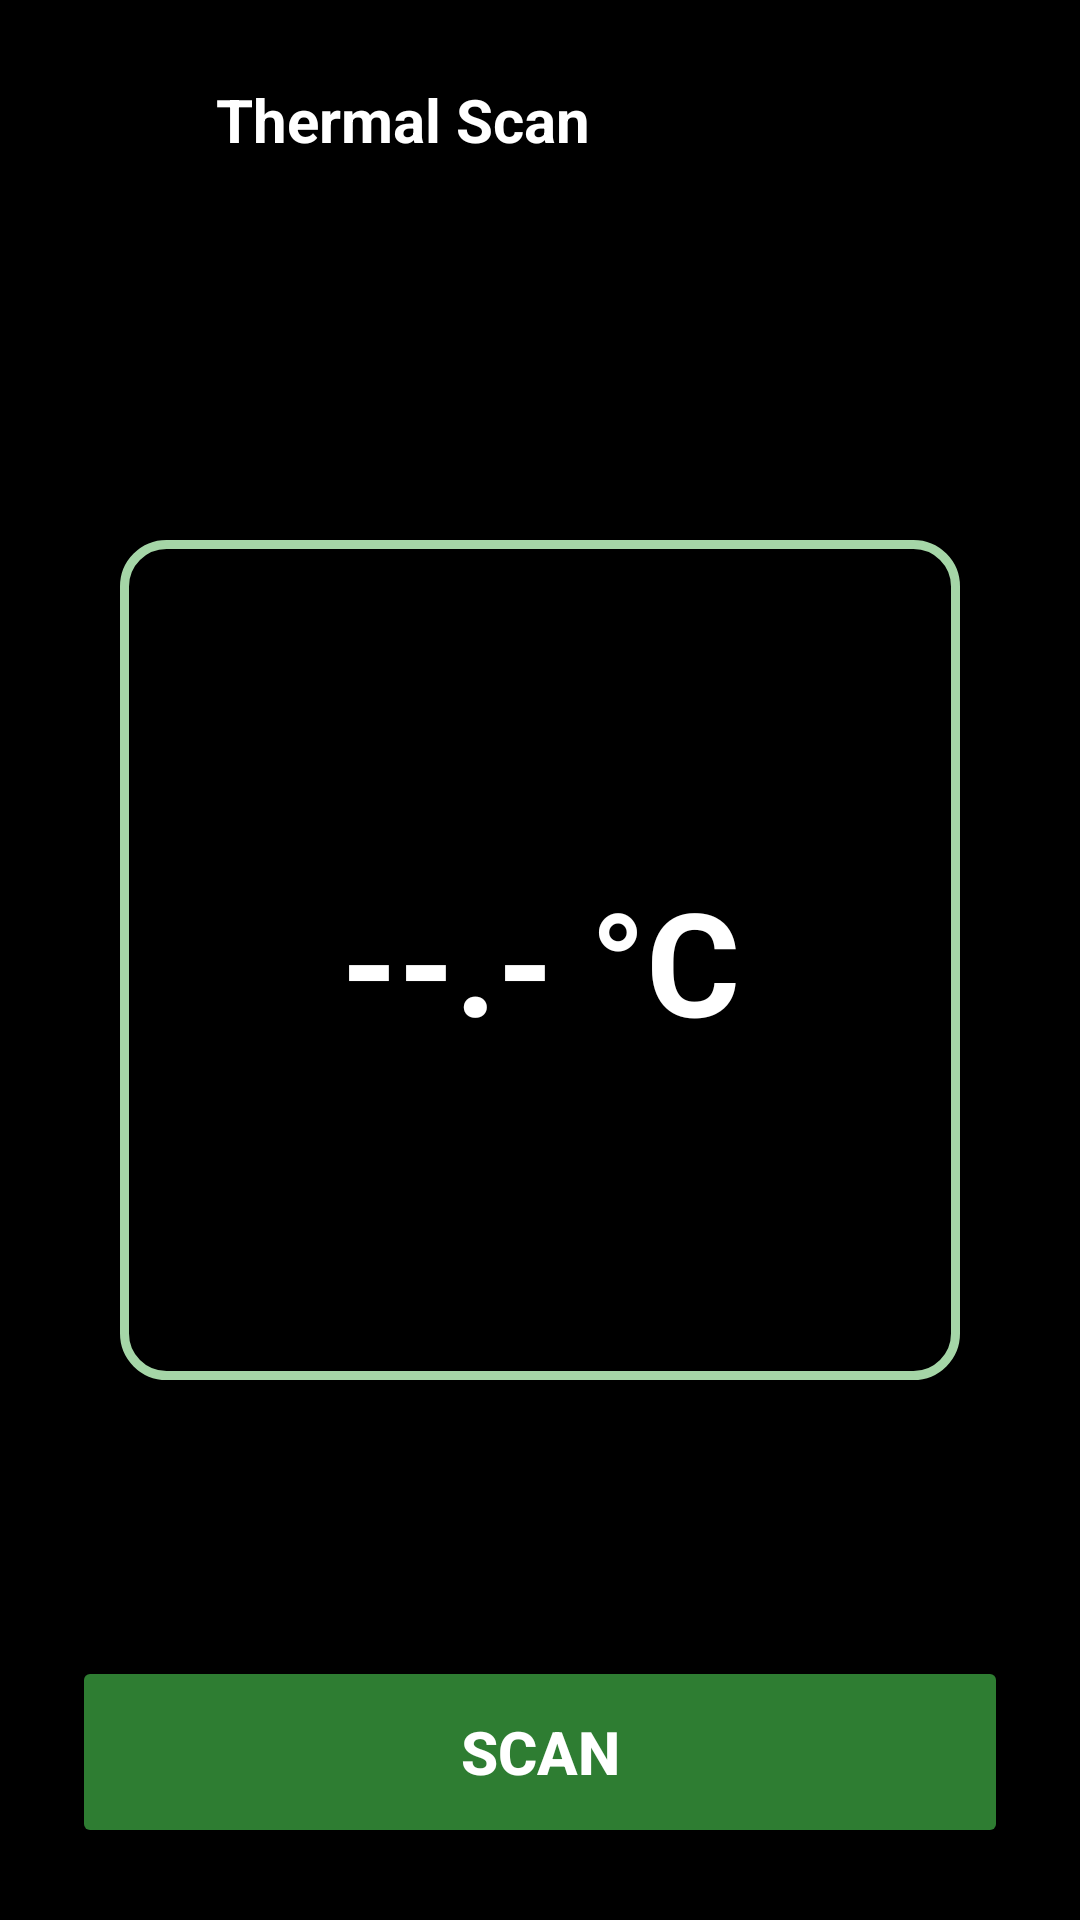

This screen was rendered from an Android layout file. Write that file and the resources it references.
<!-- AndroidManifest.xml: application theme Theme.AceCameraSample -->
<!-- res/layout/fragment_scan.xml -->
<?xml version="1.0" encoding="utf-8"?>
<androidx.constraintlayout.widget.ConstraintLayout
    xmlns:android="http://schemas.android.com/apk/res/android"
    xmlns:app="http://schemas.android.com/apk/res-auto"
    android:layout_width="match_parent"
    android:layout_height="match_parent"
    android:background="#000000">

    
    <FrameLayout
        android:id="@+id/cameraContainer"
        android:layout_width="0dp"
        android:layout_height="0dp"
        android:background="#000000"
        app:layout_constraintTop_toTopOf="parent"
        app:layout_constraintBottom_toBottomOf="parent"
        app:layout_constraintStart_toStartOf="parent"
        app:layout_constraintEnd_toEndOf="parent">

        
        <ImageView
            android:id="@+id/videoPreview"
            android:layout_width="match_parent"
            android:layout_height="match_parent"
            android:scaleType="centerCrop"
            android:visibility="gone" />

    </FrameLayout>

    
    <View
        android:id="@+id/scanOverlay"
        android:layout_width="280dp"
        android:layout_height="280dp"
        android:background="@drawable/focus_outline"
        app:layout_constraintTop_toTopOf="parent"
        app:layout_constraintBottom_toBottomOf="parent"
        app:layout_constraintStart_toStartOf="parent"
        app:layout_constraintEnd_toEndOf="parent"/>

    
    <TextView
        android:id="@+id/tempText"
        android:layout_width="wrap_content"
        android:layout_height="wrap_content"
        android:text="--.- °C"
        android:textSize="48sp"
        android:textStyle="bold"
        android:textColor="@android:color/white"
        app:layout_constraintTop_toTopOf="@id/scanOverlay"
        app:layout_constraintBottom_toBottomOf="@id/scanOverlay"
        app:layout_constraintStart_toStartOf="@id/scanOverlay"
        app:layout_constraintEnd_toEndOf="@id/scanOverlay"/>

    
    <LinearLayout
        android:id="@+id/topBar"
        android:layout_width="0dp"
        android:layout_height="wrap_content"
        android:padding="@dimen/spacing_sm"
        android:gravity="center_vertical"
        android:orientation="horizontal"
        app:layout_constraintTop_toTopOf="parent"
        app:layout_constraintStart_toStartOf="parent"
        app:layout_constraintEnd_toEndOf="parent">

        <ImageButton
            android:id="@+id/buttonBack"
            android:layout_width="@dimen/touch_target_min"
            android:layout_height="@dimen/touch_target_min"
            android:background="?attr/selectableItemBackgroundBorderless"
            android:src="@drawable/ic_back"
            android:contentDescription="@string/back_button"
            android:focusable="true"
            app:tint="@android:color/white" />

        <TextView
            android:layout_width="wrap_content"
            android:layout_height="wrap_content"
            android:layout_marginStart="@dimen/spacing_xs"
            android:text="Thermal Scan"
            android:textColor="@android:color/white"
            android:textSize="20sp"
            android:textStyle="bold"/>

        <View
            android:layout_width="0dp"
            android:layout_height="1dp"
            android:layout_weight="1"/>

        
        <LinearLayout
            android:id="@+id/videoControls"
            android:layout_width="wrap_content"
            android:layout_height="wrap_content"
            android:orientation="horizontal"
            android:visibility="gone">

            <ImageButton
                android:id="@+id/buttonPrevVideo"
                android:layout_width="@dimen/touch_target_min"
                android:layout_height="@dimen/touch_target_min"
                android:background="?attr/selectableItemBackgroundBorderless"
                android:src="@android:drawable/ic_media_previous"
                android:contentDescription="Previous Video"
                app:tint="@android:color/white" />

            <TextView
                android:id="@+id/videoInfoText"
                android:layout_width="wrap_content"
                android:layout_height="wrap_content"
                android:layout_gravity="center_vertical"
                android:layout_marginHorizontal="@dimen/spacing_xs"
                android:text="1/3"
                android:textColor="@android:color/white"
                android:textSize="14sp"/>

            <ImageButton
                android:id="@+id/buttonNextVideo"
                android:layout_width="@dimen/touch_target_min"
                android:layout_height="@dimen/touch_target_min"
                android:background="?attr/selectableItemBackgroundBorderless"
                android:src="@android:drawable/ic_media_next"
                android:contentDescription="Next Video"
                app:tint="@android:color/white" />

        </LinearLayout>
    </LinearLayout>

    
    <LinearLayout
        android:layout_width="0dp"
        android:layout_height="wrap_content"
        android:padding="@dimen/spacing_md"
        android:gravity="center"
        android:orientation="vertical"
        app:layout_constraintBottom_toBottomOf="parent"
        app:layout_constraintStart_toStartOf="parent"
        app:layout_constraintEnd_toEndOf="parent">

        
        <TextView
            android:id="@+id/textScanResult"
            android:layout_width="wrap_content"
            android:layout_height="wrap_content"
            android:layout_marginBottom="@dimen/spacing_xs"
            android:text=""
            android:textColor="@android:color/white"
            android:textSize="16sp"
            android:textStyle="bold"
            android:gravity="center"/>

        
        <TextView
            android:id="@+id/textExplanation"
            android:layout_width="wrap_content"
            android:layout_height="wrap_content"
            android:layout_marginBottom="@dimen/spacing_md"
            android:text=""
            android:textColor="#E0E0E0"
            android:textSize="14sp"
            android:gravity="center"/>

        
        <Button
            android:id="@+id/buttonScan"
            android:layout_width="match_parent"
            android:layout_height="64dp"
            android:maxWidth="400dp"
            android:text="SCAN"
            android:textColor="@android:color/white"
            android:textSize="20sp"
            android:textStyle="bold"
            android:backgroundTint="#2E7D32"
            android:focusable="true"/>

        
        <Button
            android:id="@+id/buttonShare"
            android:layout_width="match_parent"
            android:layout_height="56dp"
            android:maxWidth="400dp"
            android:layout_marginTop="@dimen/spacing_sm"
            android:text="Share Report"
            android:backgroundTint="#1976D2"
            android:textColor="@android:color/white"
            android:textSize="16sp"
            android:visibility="gone"
            android:focusable="true"/>

    </LinearLayout>

</androidx.constraintlayout.widget.ConstraintLayout>
<!-- resources referenced by this layout -->
<resources>
  <dimen name="spacing_md">24dp</dimen>
  <dimen name="spacing_sm">16dp</dimen>
  <dimen name="spacing_xs">8dp</dimen>
  <dimen name="touch_target_min">48dp</dimen>
  <!-- drawable focus_outline (drawable) -->
  <shape xmlns:android="http://schemas.android.com/apk/res/android"
      android:shape="rectangle">
  
      <solid android:color="@android:color/transparent"/>
  
      <stroke
          android:width="3dp"
          android:color="#A5D6A7"/>
  
      <corners android:radius="14dp"/>
  
  </shape>
  <string name="back_button">Back</string>
  <style name="Theme.AceCameraSample" parent="Theme.MaterialComponents.DayNight.NoActionBar">
  
          <item name="colorPrimary">#1B5E20</item>
          <item name="colorPrimaryVariant">#003300</item>
          <item name="colorOnPrimary">@android:color/white</item>
  
          <item name="colorSecondary">#2E7D32</item>
          <item name="colorSecondaryVariant">#1B5E20</item>
          <item name="colorOnSecondary">@android:color/white</item>
  
          
          <item name="android:colorFocusedHighlight">#4CAF50</item>
      </style>
</resources>
